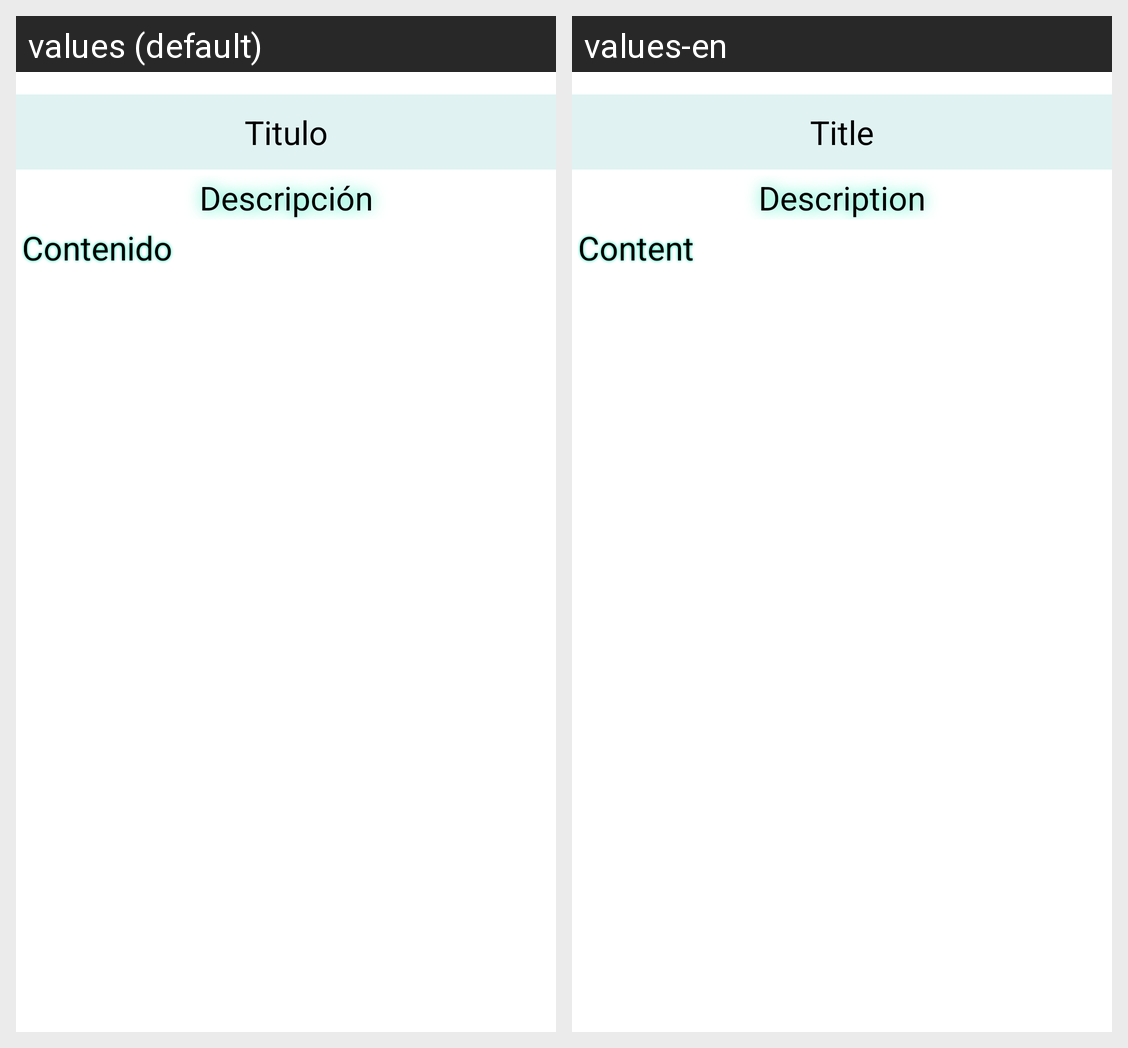

Translations of the strings shown on this Android screen, per locale in the grid:
Android screen res/layout/fragment_nota_detalle.xml rendered under 2 locales, left to right: values (default), values-en. Device: Nexus 5 (rendered at 1080×1920; each locale shown at half size, 540×960, under a caption strip naming it); theme Theme.NotBOOK.
Strings drawn on this screen, with the default value and each locale's value (text and hints the layout hard-codes, and strings that could not be matched under every locale, appear in the picture but are not listed):

titulo_nota_detalle
  values: Titulo
  values-en: Title

descripcion_nota_detalle
  values: Descripción
  values-en: Description

contenido_nota_detalle
  values: Contenido
  values-en: Content
